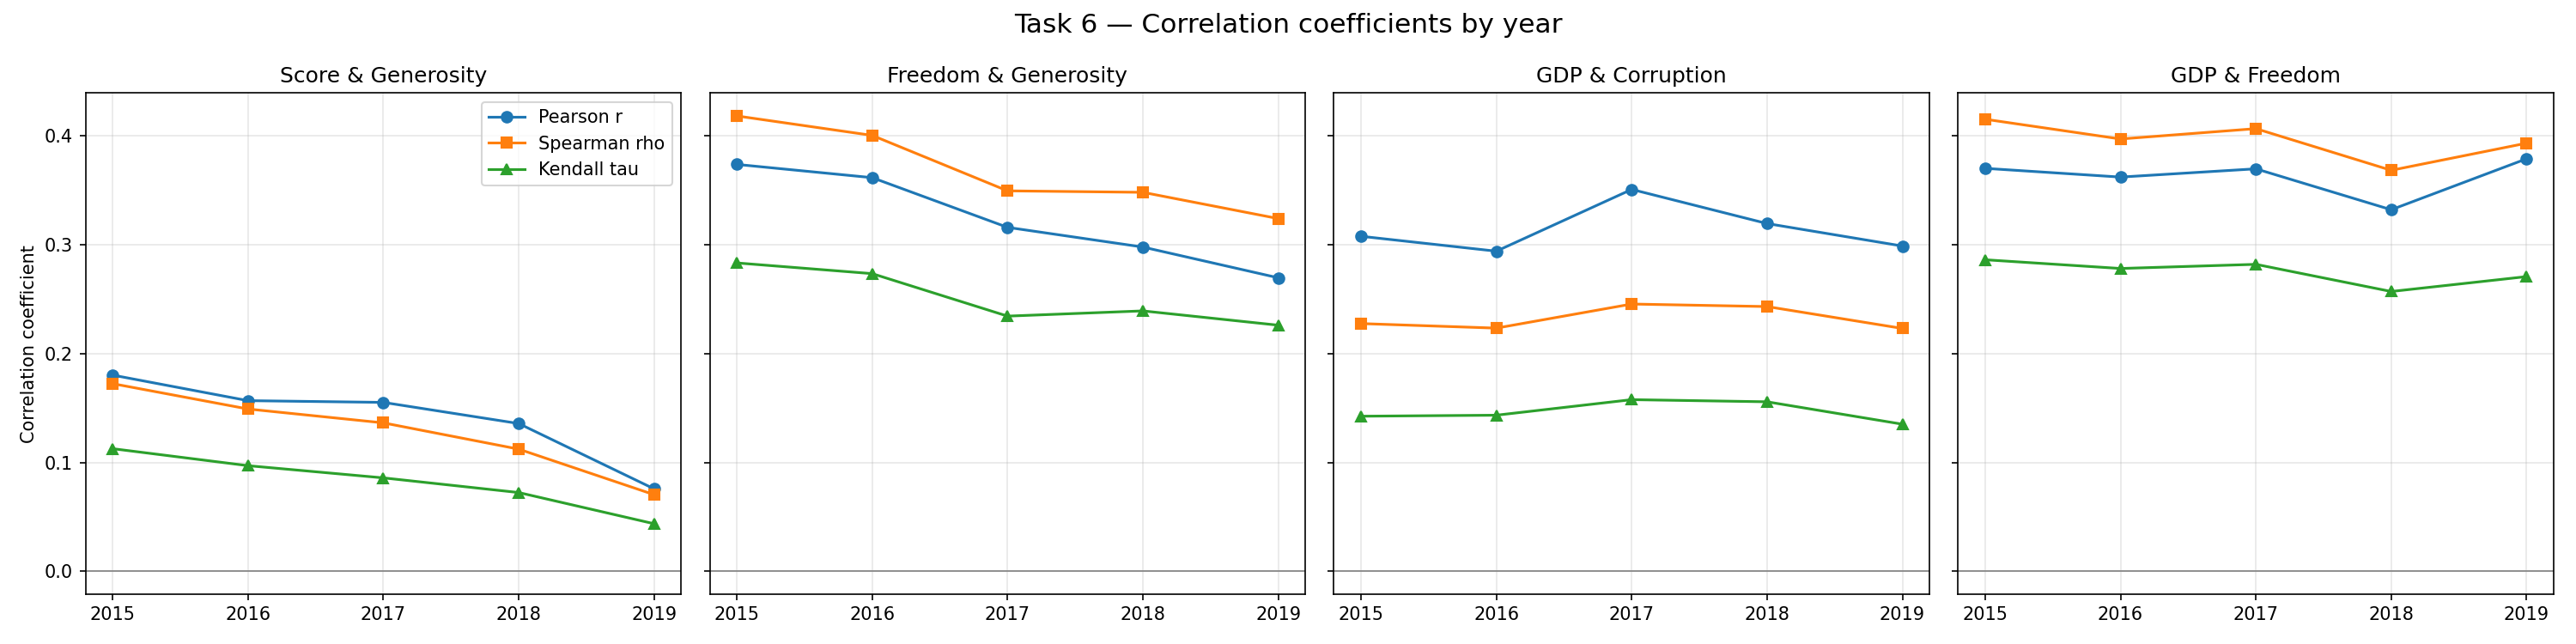

The table this chart was drawn from, first rows:
Year, Pair, n, Pearson r, Pearson p, Spearman rho, Spearman p, Kendall tau, Kendall p
2015, Score & Generosity, 158, 0.1803, 0.0234, 0.1725, 0.0302, 0.1127, 0.0356
2015, Freedom & Generosity, 158, 0.3739, 0.0, 0.4185, 0.0, 0.2834, 0.0
2015, GDP & Corruption, 158, 0.3079, 0.0001, 0.2277, 0.004, 0.1426, 0.0079
2015, GDP & Freedom, 158, 0.3703, 0.0, 0.4154, 0.0, 0.2863, 0.0
2016, Score & Generosity, 157, 0.1568, 0.0498, 0.1492, 0.0622, 0.0971, 0.0711
2016, Freedom & Generosity, 157, 0.3618, 0.0, 0.4006, 0.0, 0.2736, 0.0
2016, GDP & Corruption, 157, 0.2942, 0.0002, 0.2235, 0.0049, 0.1435, 0.0077
2016, GDP & Freedom, 157, 0.3623, 0.0, 0.3973, 0.0, 0.2783, 0.0
2017, Score & Generosity, 155, 0.1553, 0.0537, 0.1364, 0.0905, 0.0859, 0.1128
2017, Freedom & Generosity, 155, 0.3161, 0.0001, 0.3496, 0.0, 0.2345, 0.0
2017, GDP & Corruption, 155, 0.3509, 0.0, 0.2456, 0.0021, 0.1578, 0.0036
2017, GDP & Freedom, 155, 0.3699, 0.0, 0.4068, 0.0, 0.2821, 0.0
2018, Score & Generosity, 156, 0.1358, 0.0909, 0.1123, 0.1628, 0.0724, 0.1804
2018, Freedom & Generosity, 156, 0.298, 0.0002, 0.3483, 0.0, 0.2393, 0.0
2018, GDP & Corruption, 155, 0.3196, 0.0001, 0.2433, 0.0023, 0.1558, 0.0041
2018, GDP & Freedom, 156, 0.3323, 0.0, 0.3685, 0.0, 0.2572, 0.0
2019, Score & Generosity, 156, 0.0758, 0.3468, 0.0705, 0.3819, 0.0438, 0.4184
2019, Freedom & Generosity, 156, 0.2697, 0.0007, 0.3241, 0.0, 0.2262, 0.0
2019, GDP & Corruption, 156, 0.2989, 0.0002, 0.2232, 0.0051, 0.1352, 0.0125
2019, GDP & Freedom, 156, 0.3791, 0.0, 0.3934, 0.0, 0.2708, 0.0
